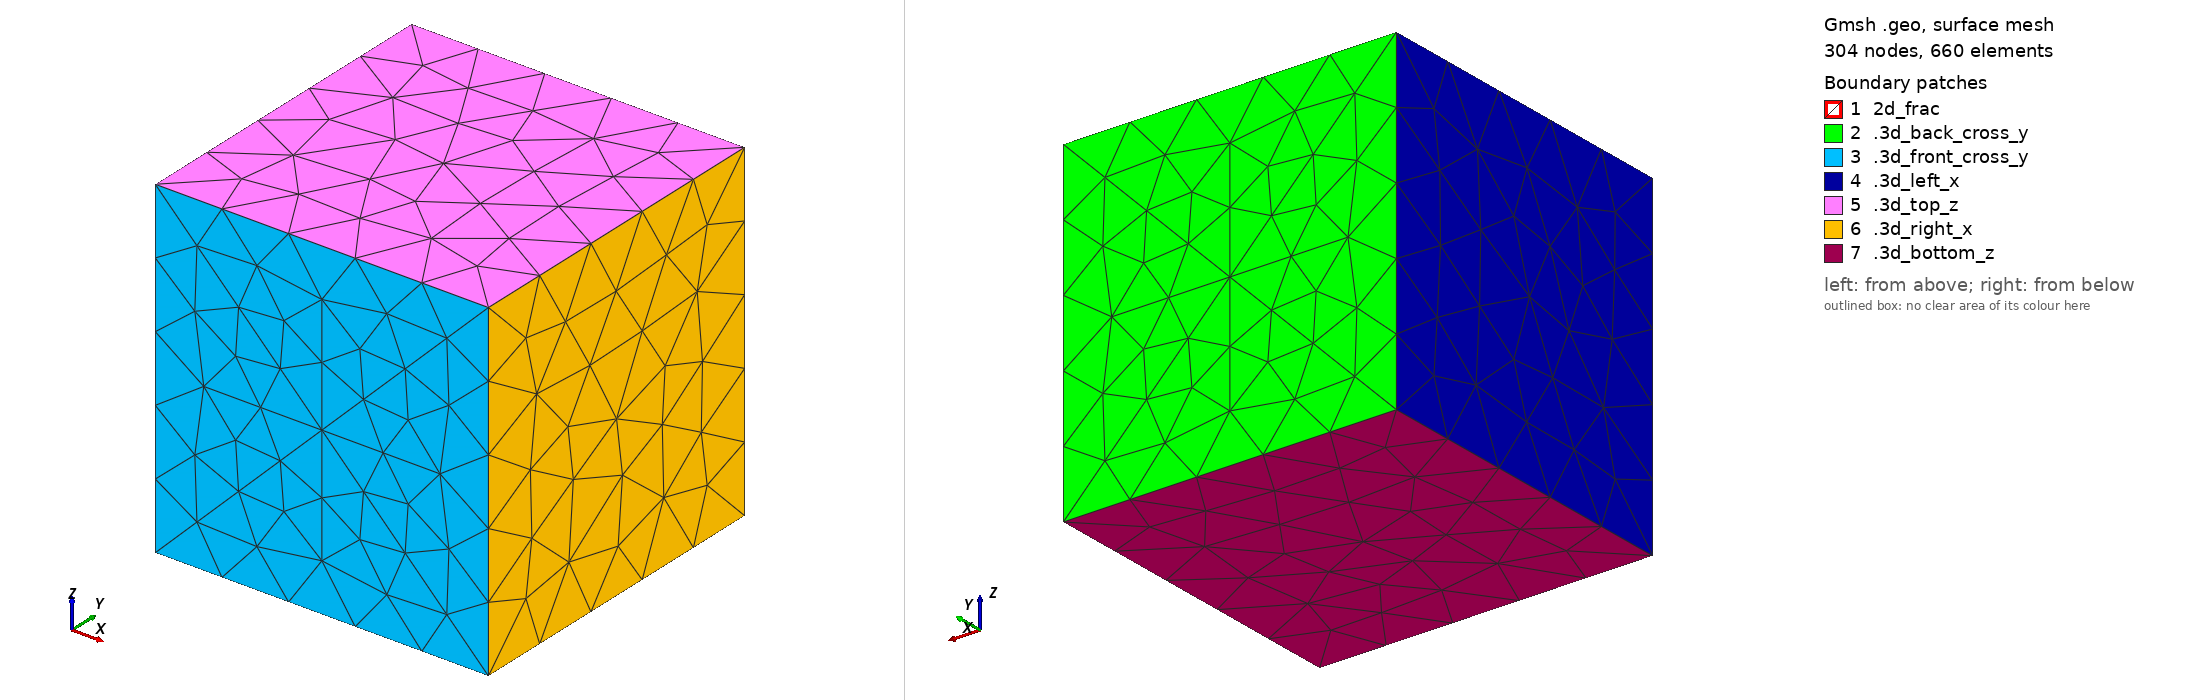

Gmsh geometry script, surface-meshed: 304 nodes, 660 surface elements. Boundary patches (legend numbers): 1 2d_frac, 2 .3d_back_cross_y, 3 .3d_front_cross_y, 4 .3d_left_x, 5 .3d_top_z, 6 .3d_right_x, 7 .3d_bottom_z. Left view from above one corner, right view from below the opposite corner. Legend entries are the model's physical surfaces. The drawing asked Gmsh for element sizes between 1% and 20% of the model's largest extent; the script's own settings can give other sizes.

=== cube_123d.geo (drawn) ===
step = 0.2;
Point(1) = {0, 0, 0, step};
Point(2) = {1, 0, 0, step};
Point(3) = {1, 0, 1, step};
Point(4) = {0, 0, 1, step};
Point(5) = {0, 1, 1, step};
Point(6) = {1, 1, 1, step};
Point(7) = {0, 1, 0, step};
Point(8) = {1, 1, 0, step};
Point(9) = {0.5, 0, 0.5, step};
Point(10) = {0.5, 1, 0.5, step};
Line(1) = {4, 1};
Line(2) = {1, 9};
Line(3) = {9, 4};
Line(4) = {4, 3};
Line(5) = {3, 9};
Line(6) = {9, 2};
Line(7) = {2, 3};
Line(8) = {2, 1};
Line(9) = {1, 7};
Line(10) = {7, 5};
Line(11) = {4, 5};
Line(12) = {7, 10};
Line(13) = {10, 5};
Line(14) = {5, 6};
Line(15) = {6, 10};
Line(16) = {10, 8};
Line(17) = {8, 6};
Line(18) = {8, 7};
Line(19) = {6, 3};
Line(20) = {2, 8};
Line(21) = {10, 9};
Line Loop(22) = {12, 21, -2, 9};
Plane Surface(23) = {22};
Line Loop(24) = {15, 21, -5, -19};
Plane Surface(25) = {24};
Line Loop(26) = {13, -11, -3, -21};
Plane Surface(27) = {26};
Line Loop(28) = {21, 6, 20, -16};
Plane Surface(29) = {28};
Line Loop(30) = {12, 16, 18};
Plane Surface(31) = {30};
Line Loop(32) = {15, 16, 17};
Plane Surface(33) = {32};
Line Loop(34) = {15, 13, 14};
Plane Surface(35) = {34};
Line Loop(36) = {13, -10, 12};
Plane Surface(37) = {36};
Line Loop(38) = {3, 4, 5};
Plane Surface(39) = {38};
Line Loop(40) = {5, 6, 7};
Plane Surface(41) = {40};
Line Loop(42) = {6, 8, 2};
Plane Surface(43) = {42};
Line Loop(44) = {3, 1, 2};
Plane Surface(45) = {44};
Line Loop(46) = {11, -10, -9, -1};
Plane Surface(47) = {46};
Line Loop(48) = {11, 14, 19, -4};
Plane Surface(49) = {48};
Line Loop(50) = {17, 19, -7, 20};
Plane Surface(51) = {50};
Line Loop(52) = {18, -9, -8, 20};
Plane Surface(53) = {52};
Surface Loop(54) = {23, 29, 31, 53, 43};
Volume(55) = {54};
Surface Loop(56) = {33, 51, 41, 29, 25};
Volume(57) = {56};
Surface Loop(58) = {35, 49, 39, 27, 25};
Volume(59) = {58};
Surface Loop(60) = {37, 47, 45, 23, 27};
Volume(61) = {60};

Physical Line("1d_channel") = {21};
Physical Surface("2d_frac") = {23, 25, 29, 27};
Physical Volume("3d_cube") = {55, 61, 59, 57};

Physical Surface(".3d_top_z") = {49};
Physical Surface(".3d_bottom_z") = {53};
Physical Surface(".3d_front_cross_y") = { 41, 43, 45, 39};
Physical Surface(".3d_back_cross_y") = { 37, 35, 31, 33};
Physical Surface(".3d_left_x") = {47};
Physical Surface(".3d_right_x") = {51};
Physical Line(".2d_top_z") = {11, 19};
Physical Line(".2d_bottom_z") = {9, 20};
Physical Line(".2d_front_y") = {2,3,5,6};
Physical Line(".2d_back_y") = {12, 15, 13, 16};
Physical Point(".1d_front_y") = {9};
Physical Point(".1d_back_y") = {10};
